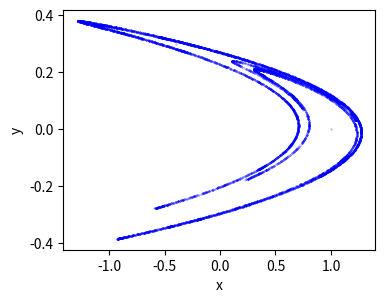

Source code (Python):
# # import numpy as np
# # from scipy.integrate import solve_ivp
# # import matplotlib.pyplot as plt
# # from mpl_toolkits.mplot3d import Axes3D
# #
# # # Rössler系统的微分方程
# # def rossler_system(t, state, a, b, c):
# #     x, y, z = state
# #     dxdt = -y - z
# #     dydt = x + a * y
# #     dzdt = b + z * (x - c)
# #     return [dxdt, dydt, dzdt]
# #
# # # 参数
# # a, b, c = 0.2, 0.2, 5.7
# #
# # # 初始条件
# # initial_state = [0.0, 2.0, 0.0]
# #
# # # 时间范围
# # t_span = (0, 500)
# # t_eval = np.linspace(t_span[0], t_span[1], 20000)
# #
# # # 求解微分方程
# # sol = solve_ivp(rossler_system, t_span, initial_state, args=(a, b, c), t_eval=t_eval)
# #
# # # 提取解
# # x, y, z = sol.y
# #
# # # 绘制三维相图
# # fig = plt.figure(figsize=(4, 4))
# # ax = fig.add_subplot(111, projection='3d')
# #
# # # 去掉背景
# # ax.grid(False)  # 去掉网格
# # ax.xaxis.pane.fill = False  # 去掉x轴背景面
# # ax.yaxis.pane.fill = False  # 去掉y轴背景面
# # ax.zaxis.pane.fill = False  # 去掉z轴背景面
# #
# # # 去掉坐标轴背景线
# # # ax.xaxis.pane.set_edgecolor('w')
# # # ax.yaxis.pane.set_edgecolor('w')
# # # ax.zaxis.pane.set_edgecolor('w')
# #
# # # 绘制轨迹
# # ax.plot(x, y, z, lw=0.5, color='b')
# #
# # # 设置观测角度
# # ax.view_init(elev=20, azim=210)  # 仰角20度，方位角30度
# #
# # # 设置标签
# # ax.set_xlabel('X')
# # ax.set_ylabel('Y')
# # ax.set_zlabel('Z')
# # # ax.set_title('Rössler Attractor')
# #
# # plt.savefig("PIC_2_3_2_相图.png", dpi=100)
# # plt.show()
# #
# #
import numpy as np
import matplotlib.pyplot as plt

# Hénon映射的参数
a = 1.4
b = 0.3

# 初始条件
x0, y0 = 0, 0

# 迭代次数
num_iterations = 10000

# 存储轨迹
x_values = []
y_values = []

# 初始化
x, y = x0, y0

# 迭代Hénon映射
for _ in range(num_iterations):
    x_new = 1 - a * x**2 + y
    y_new = b * x
    x, y = x_new, y_new
    x_values.append(x)
    y_values.append(y)

# 绘制相图
plt.figure(figsize=(4, 3))
plt.scatter(x_values, y_values, s=0.1, color='blue', alpha=0.5)
# plt.title("Hénon Map")
plt.xlabel("x")
plt.ylabel("y")
plt.subplots_adjust(left=0.17 ,right=0.95, bottom=0.15, top=0.95)
plt.savefig("PIC_2_3_2_相图1.png", dpi=100)
plt.show()
# #
# #
# #
# # # 创建画布和子图
# # fig, (ax1, ax2) = plt.subplots(1, 2, figsize=(16, 6))
# #
# # # 绘制Hénon映射
# # ax1.scatter(x_values, y_values, s=0.1, color='blue', alpha=0.5)
# # ax1.set_title("Hénon Map")
# # ax1.set_xlabel("x")
# # ax1.set_ylabel("y")
# # ax1.grid(False)  # 去掉网格
# #
# # # 绘制Rössler吸引子
# # ax2 = fig.add_subplot(122, projection='3d')
# # ax2.plot(x_rossler, y_rossler, z_rossler, lw=0.5, color='b')
# # ax2.set_title("Rössler Attractor")
# # ax2.set_xlabel('X')
# # ax2.set_ylabel('Y')
# # ax2.set_zlabel('Z')
# # ax2.grid(False)  # 去掉网格
# #
# # # 调整布局
# # plt.tight_layout()
# # plt.show()
#
# import numpy as np
# from scipy.integrate import solve_ivp
# import matplotlib.pyplot as plt
# from mpl_toolkits.mplot3d import Axes3D
#
# # ========================================
# # Hénon映射
# # ========================================
#
# # Hénon映射的参数
# a_henon = 1.4
# b_henon = 0.3
#
# # 初始条件
# x0, y0 = 0, 0
#
# # 迭代次数
# num_iterations = 10000
#
# # 存储轨迹
# x_values = []
# y_values = []
#
# # 初始化
# x, y = x0, y0
#
# # 迭代Hénon映射
# for _ in range(num_iterations):
#     x_new = 1 - a_henon * x**2 + y
#     y_new = b_henon * x
#     x, y = x_new, y_new
#     x_values.append(x)
#     y_values.append(y)
#
# # ========================================
# # Rössler吸引子
# # ========================================
#
# # Rössler系统的微分方程
# def rossler_system(t, state, a, b, c):
#     x, y, z = state
#     dxdt = -y - z
#     dydt = x + a * y
#     dzdt = b + z * (x - c)
#     return [dxdt, dydt, dzdt]
#
# # 参数
# a_rossler, b_rossler, c_rossler = 0.2, 0.2, 5.7
#
# # 初始条件
# initial_state = [0.0, 2.0, 0.0]
#
# # 时间范围
# t_span = (0, 500)
# t_eval = np.linspace(t_span[0], t_span[1], 10000)
#
# # 求解微分方程
# sol = solve_ivp(rossler_system, t_span, initial_state, args=(a_rossler, b_rossler, c_rossler), t_eval=t_eval)
#
# # 提取解
# x_rossler, y_rossler, z_rossler = sol.y
#
# # ========================================
# # 绘制图形
# # ========================================
#
# # 创建画布和子图
# fig, (ax1, ax2) = plt.subplots(1, 2, figsize=(8, 3))
#
# # 绘制Hénon映射
# ax1.scatter(x_values, y_values, s=0.1, color='blue', alpha=0.5)
# # ax1.set_title("Hénon Map")
# ax1.set_xlabel("x")
# ax1.set_ylabel("y")
# ax1.grid(False)  # 去掉网格
#
# # 绘制Rössler吸引子
# ax2 = fig.add_subplot(122, projection='3d')
# ax2.plot(x_rossler, y_rossler, z_rossler, lw=0.5, color='b')
# # ax2.set_title("Rössler Attractor")
# ax2.set_xlabel('X')
# ax2.set_ylabel('Y')
# ax2.set_zlabel('Z')
# ax2.grid(False)  # 去掉网格
# ax2.xaxis.pane.fill = False  # 去掉x轴背景面
# ax2.yaxis.pane.fill = False  # 去掉y轴背景面
# ax2.zaxis.pane.fill = False  # 去掉z轴背景面
# ax2.view_init(elev=20, azim=210)  # 仰角20度，方位角30度
#
# # 调整布局
# plt.tight_layout()
# plt.show()
#
